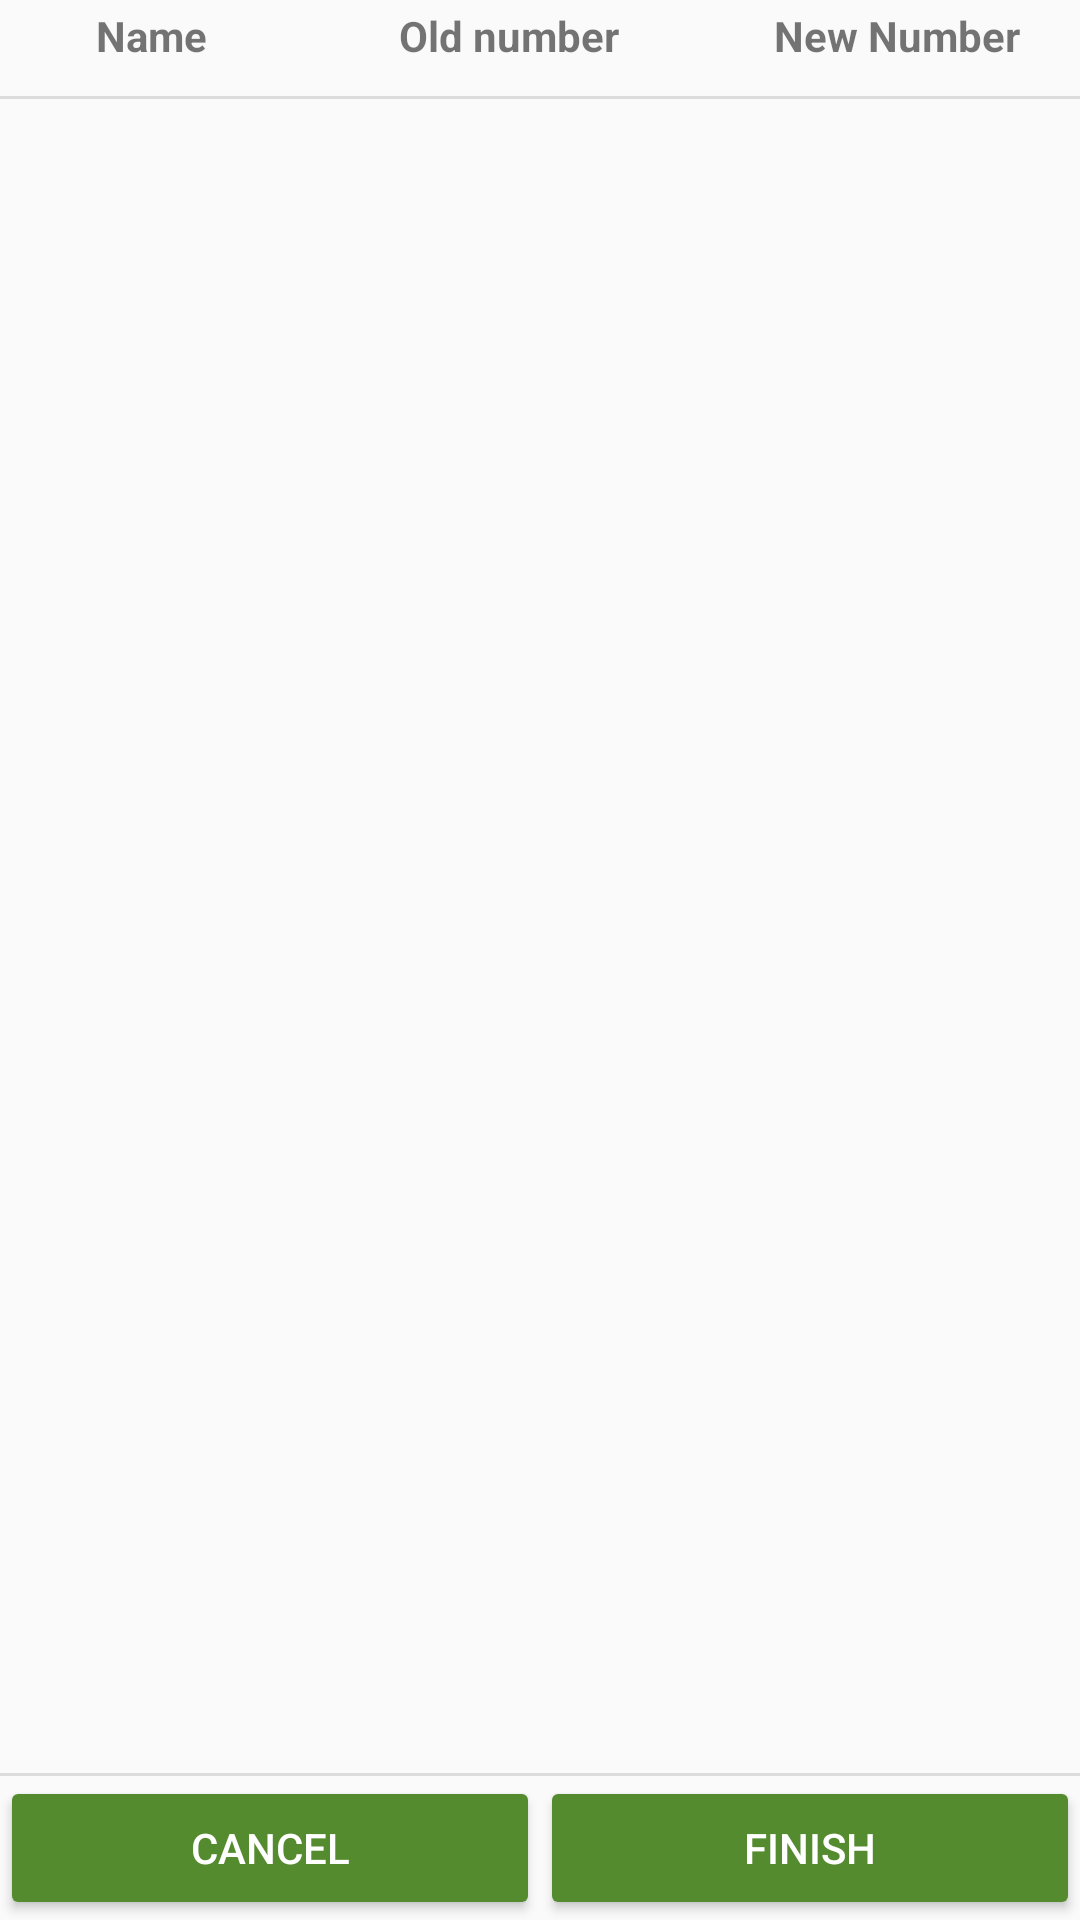

Here is an Android app screen rendered from its layout file. Give the layout XML and the strings, colors and styles it references.
<!-- AndroidManifest.xml: application theme AppTheme -->
<!-- res/layout/fragment_restore_confirm.xml -->
<?xml version="1.0" encoding="utf-8"?>
<RelativeLayout xmlns:android="http://schemas.android.com/apk/res/android"
    xmlns:tools="http://schemas.android.com/tools"
    android:layout_width="match_parent"
    android:layout_height="match_parent"

    tools:context=".MainActivity">

    <LinearLayout xmlns:android="http://schemas.android.com/apk/res/android"
        android:id="@+id/header"
        android:layout_width="match_parent"
        android:layout_height="wrap_content"
        android:orientation="horizontal"
        android:paddingBottom="8dp">

        <TextView
            android:layout_width="0dp"
            android:layout_height="24dp"
            android:layout_weight="1"
            android:gravity="center"
            android:text="@string/change_contact"
            android:textStyle="bold" />

        <TextView
            android:layout_width="0dp"
            android:layout_height="24dp"
            android:layout_marginLeft="8dp"
            android:layout_weight="1.2"
            android:gravity="center"
            android:text="@string/change_old_number"
            android:textStyle="bold" />

        <TextView
            android:layout_width="0dp"
            android:layout_height="24dp"
            android:layout_marginLeft="8dp"
            android:layout_weight="1.2"
            android:gravity="center"
            android:text="@string/change_new_number"
            android:textStyle="bold" />
    </LinearLayout>

    <View
        android:id="@+id/divider"
        android:layout_width="match_parent"
        android:layout_height="1dp"
        android:layout_below="@id/header"
        android:background="?android:attr/dividerHorizontal" />


    <LinearLayout
        style="?android:attr/buttonBarStyle"
        android:id="@+id/buttonLine"
        android:layout_width="match_parent"
        android:layout_height="wrap_content"
        android:layout_alignParentBottom="true"
        android:orientation="horizontal">

        <Button
            android:id="@+id/buttonCancel"
            style="@style/MyButtonStyle"
            android:layout_width="0dp"
            android:layout_height="wrap_content"
            android:layout_weight="1"
            android:text="@string/button_cancel" />
        

        <Button
            android:id="@+id/buttonConfirm"
            style="@style/MyButtonStyle"
            android:layout_width="0dp"
            android:layout_height="wrap_content"
            android:layout_weight="1"
            android:text="@string/button_finish" />

    </LinearLayout>

    <View
        android:id="@+id/divider2"
        android:layout_width="match_parent"
        android:layout_height="1dp"
        android:background="?android:attr/dividerHorizontal"
        android:layout_above="@id/buttonLine"/>

    <android.support.v7.widget.RecyclerView
        android:id="@+id/recyclerViewContactsToChange"
        android:layout_width="match_parent"
        android:layout_height="match_parent"
        android:layout_alignParentLeft="true"
        android:layout_alignParentStart="true"
        android:layout_below="@id/header"
        tools:context=".FragmentActivity"
        tools:listitem="@layout/contact_item_to_change"
        android:layout_above="@id/divider2"/>

</RelativeLayout>
<!-- res/layout/contact_item_to_change.xml (included above) -->
<?xml version="1.0" encoding="utf-8"?>
<LinearLayout xmlns:android="http://schemas.android.com/apk/res/android"
    android:layout_width="match_parent"
    android:layout_height="wrap_content"
    android:minHeight="40dp"
    android:layout_marginBottom="4dp"
    android:layout_marginTop="4dp"
    android:orientation="horizontal">

    <TextView
        android:id="@+id/contactName"
        android:layout_width="0dp"
        android:layout_height="wrap_content"
        android:layout_gravity="center"
        android:layout_weight="1"
        android:gravity="center"
        android:text="Name" />

    <TextView
        android:id="@+id/contactNumberOriginal"
        android:layout_width="0dp"
        android:layout_height="wrap_content"
        android:layout_gravity="center"
        android:layout_marginLeft="8dp"
        android:layout_weight="1.2"
        android:gravity="center"
        android:text="12345" />

    <TextView
        android:id="@+id/contactNumberNew"
        android:layout_width="0dp"
        android:layout_height="wrap_content"
        android:layout_gravity="center"
        android:layout_marginLeft="8dp"
        android:layout_weight="1.2"
        android:gravity="center"
        android:text="=> 12345" />


</LinearLayout>
<!-- resources referenced by this layout -->
<resources>
  <string name="button_cancel">Cancel</string>
  <string name="button_finish">Finish</string>
  <string name="change_contact">Name</string>
  <string name="change_new_number">New Number</string>
  <string name="change_old_number">Old number</string>
  <style name="MyButtonStyle" parent="Base.Widget.AppCompat.Button.Colored">
          <item name="colorButtonNormal">@color/colorPrimary</item>
          <item name="android:textColor">@android:color/white</item>
      </style>
  <style name="AppTheme" parent="Theme.AppCompat.Light.DarkActionBar">
          
          <item name="colorPrimary">@color/colorPrimary</item>
          <item name="colorPrimaryDark">@color/colorPrimaryDark</item>
          <item name="colorAccent">@color/colorAccent</item>
          <item name="android:buttonStyle">@style/MyButtonStyle</item>
      </style>
  <color name="colorPrimary">#558B2F</color>
  <color name="colorPrimaryDark">#33691E</color>
  <color name="colorAccent">#558B2F</color>
</resources>
